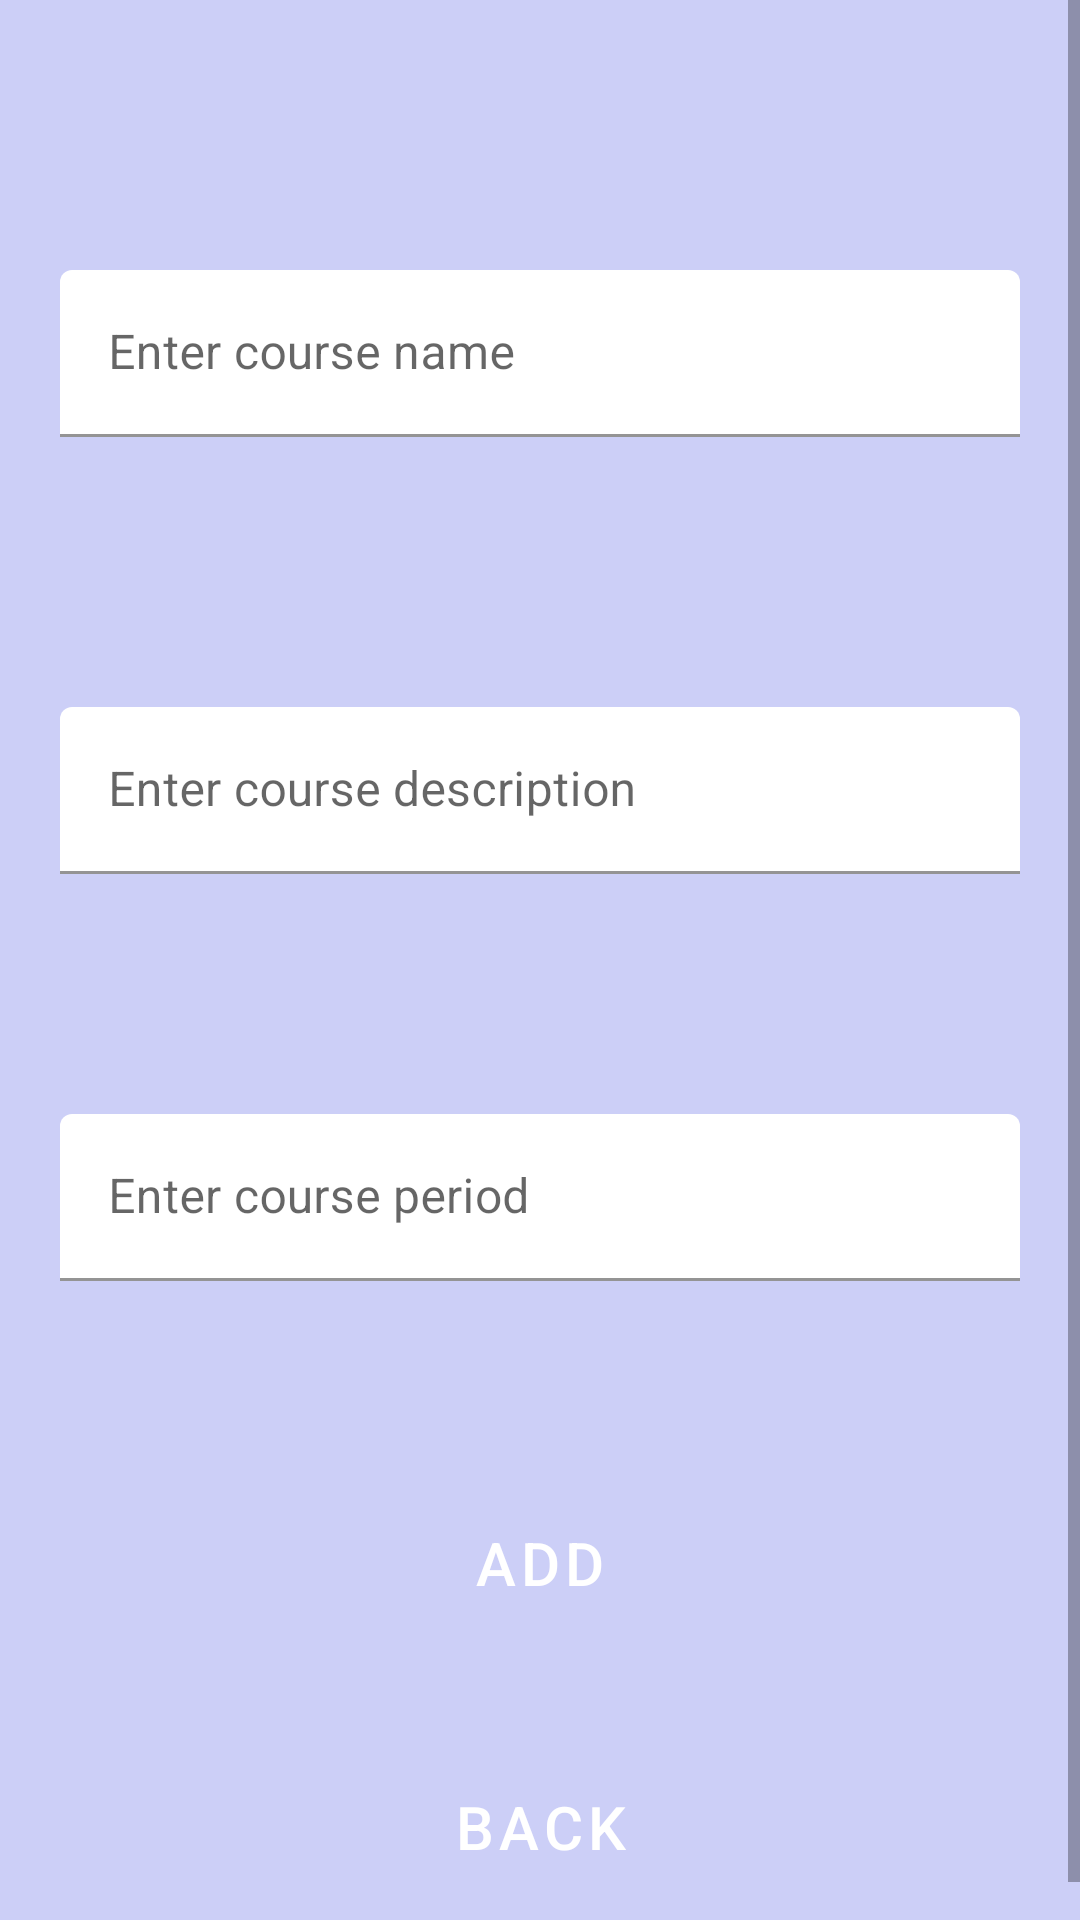

Here is an Android app screen rendered from its layout file. Give the layout XML and the strings, colors and styles it references.
<!-- AndroidManifest.xml: application theme Theme.ProductCrudProject -->
<!-- res/layout/admin_add_courses.xml -->
<?xml version="1.0" encoding="utf-8"?>
<ScrollView xmlns:android="http://schemas.android.com/apk/res/android"
    xmlns:app="http://schemas.android.com/apk/res-auto"
    xmlns:tools="http://schemas.android.com/tools"
    android:layout_width="match_parent"
    android:layout_height="match_parent"
    android:background="#CCCFF7"
    tools:context=".AdminAddCourse">

    <LinearLayout
        android:layout_width="match_parent"
        android:orientation="vertical"
        android:gravity="center"
        android:layout_marginTop="50dp"
        android:layout_height="wrap_content">




        <com.google.android.material.textfield.TextInputLayout
            app:boxBackgroundColor="@color/white"
            android:layout_width="match_parent"
            android:layout_height="wrap_content"
            android:layout_margin="20dp"
            >
            <com.google.android.material.textfield.TextInputEditText
                android:layout_width="match_parent"
                android:hint="Enter course name"
                android:id="@+id/cname"
                android:inputType="text"
                android:layout_marginTop="20dp"
                android:layout_marginBottom="30dp"
                android:drawableEnd="@drawable/ic_baseline_school_24"
                android:drawableTint="@color/purple_500"
                android:layout_height="wrap_content" />

        </com.google.android.material.textfield.TextInputLayout>

        <com.google.android.material.textfield.TextInputLayout
            app:boxBackgroundColor="@color/white"
            android:layout_width="match_parent"
            android:layout_height="wrap_content"
            android:layout_margin="20dp"
            >
            <com.google.android.material.textfield.TextInputEditText
                android:layout_width="match_parent"
                android:hint="Enter course description"
                android:id="@+id/cdescription"
                android:inputType="text"
                android:layout_marginTop="20dp"
                android:layout_marginBottom="30dp"
                android:drawableTint="@color/purple_500"
                android:layout_height="wrap_content" />

        </com.google.android.material.textfield.TextInputLayout>




        <com.google.android.material.textfield.TextInputLayout
            app:boxBackgroundColor="@color/white"
            android:layout_width="match_parent"
            android:layout_height="wrap_content"
            android:layout_margin="20dp"
            android:hint="Enter course period"
            app:endIconTint="@color/purple_500"
            >

            <com.google.android.material.textfield.TextInputEditText
                android:layout_width="match_parent"
                android:inputType="text"
                android:id="@+id/cperiod"
                android:layout_marginTop="10dp"
                android:layout_marginBottom="30dp"
                android:layout_height="wrap_content" />

        </com.google.android.material.textfield.TextInputLayout>




        <Button
            android:id="@+id/adminAddCourse"
            android:layout_width="match_parent"
            android:layout_height="wrap_content"
            android:text="Add"
            android:textSize="20sp"
            android:layout_marginTop="40dp"
            android:textColor="@color/white"
            android:layout_margin="20dp"
            style="@style/Widget.MaterialComponents.Button.OutlinedButton"
            />

        <Button
            android:id="@+id/cback"
            android:layout_width="match_parent"
            android:layout_height="wrap_content"
            android:text="Back"
            android:textSize="20sp"
            android:layout_marginTop="40dp"
            android:textColor="@color/white"
            android:layout_margin="20dp"
            style="@style/Widget.MaterialComponents.Button.OutlinedButton"
            />


    </LinearLayout>



</ScrollView>
<!-- resources referenced by this layout -->
<resources>
  <style name="Theme.ProductCrudProject" parent="Theme.MaterialComponents.DayNight.DarkActionBar">
          
          <item name="colorPrimary">@color/purple_500</item>
          <item name="colorPrimaryVariant">@color/purple_700</item>
          <item name="colorOnPrimary">@color/white</item>
          
          <item name="colorSecondary">@color/teal_200</item>
          <item name="colorSecondaryVariant">@color/teal_700</item>
          <item name="colorOnSecondary">@color/black</item>
          
          <item name="android:statusBarColor" tools:targetApi="l">?attr/colorPrimaryVariant</item>
          
      </style>
  <!-- not gathered from this repository: default colours our renderer supplied (Android Studio template values) -->
  <color name="purple_500">#FF6200EE</color>
  <color name="purple_700">#FF3700B3</color>
  <color name="teal_200">#FF03DAC5</color>
  <color name="teal_700">#FF018786</color>
  <color name="black">#FF000000</color>
  <color name="white">#FFFFFFFF</color>
</resources>
